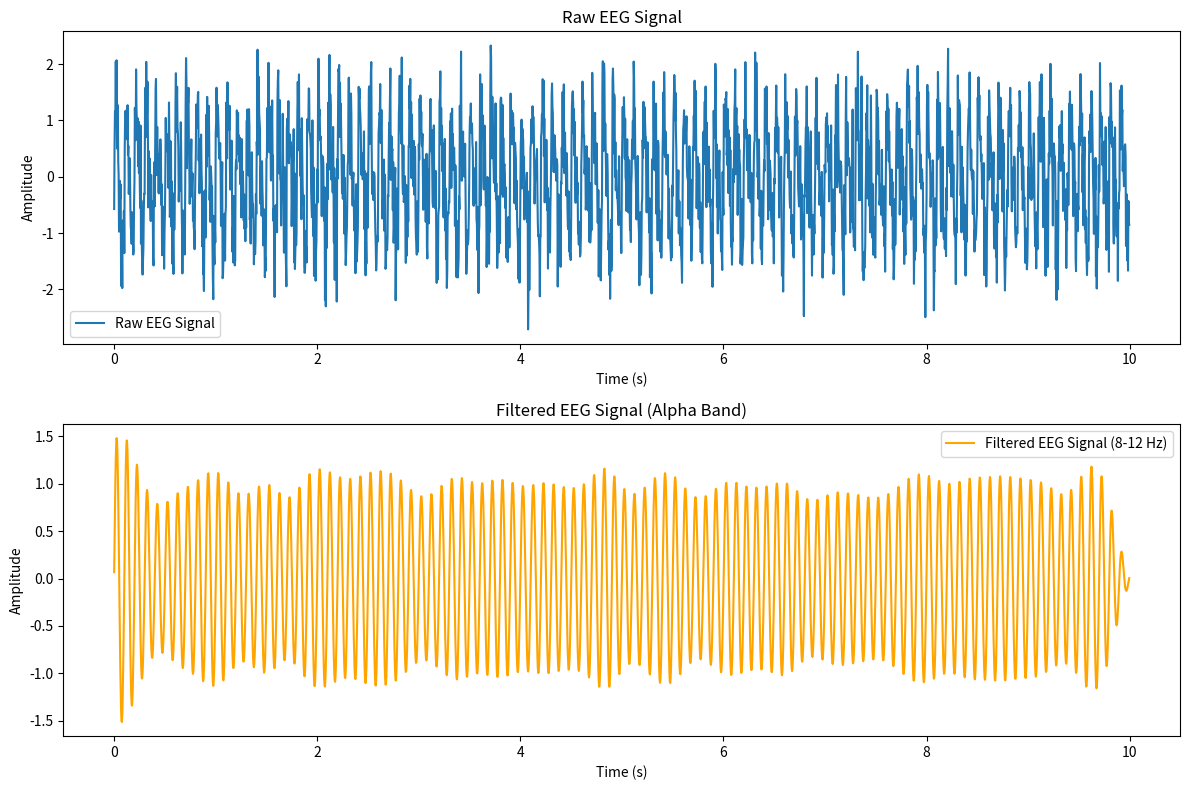

Here is the Python script that generated this plot:
import numpy as np
import scipy.signal as signal
import matplotlib.pyplot as plt

# Simulate EEG Data
fs = 250  # Sampling frequency (Hz)
t = np.arange(0, 10, 1/fs)  # Time vector (10 seconds of data)
# Generate synthetic EEG signal: combination of multiple sine waves
eeg_signal = (np.sin(2 * np.pi * 10 * t) +  # 10 Hz component (alpha band)
              0.5 * np.sin(2 * np.pi * 20 * t) +  # 20 Hz component (beta band)
              0.2 * np.sin(2 * np.pi * 40 * t))  # 40 Hz component (gamma band)
# Add some noise
eeg_signal += np.random.normal(0, 0.5, eeg_signal.shape)
 
# Filter the Signal: Bandpass filter for alpha band (8-12 Hz)
lowcut = 8.0
highcut = 12.0
nyquist = 0.5 * fs
low = lowcut / nyquist
high = highcut / nyquist
b, a = signal.butter(4,[low ,high], btype='band')

# Apply the filter
filtered_signal = signal.filtfilt(b, a, eeg_signal)

# Plot the Raw and Filtered EEG Signals
plt.figure(figsize=(12, 8))
# Raw EEG Signal
plt.subplot(2, 1, 1)
plt.plot(t, eeg_signal, label='Raw EEG Signal')
plt.title('Raw EEG Signal')
plt.xlabel('Time (s)')
plt.ylabel('Amplitude')
plt.legend()

# Filtered EEG Signal
plt.subplot(2, 1, 2)
plt.plot(t, filtered_signal, label='Filtered EEG Signal (8-12 Hz)', color='orange')
plt.title('Filtered EEG Signal (Alpha Band)')
plt.xlabel('Time (s)')
plt.ylabel('Amplitude')
plt.legend()

plt.tight_layout()
plt.show()